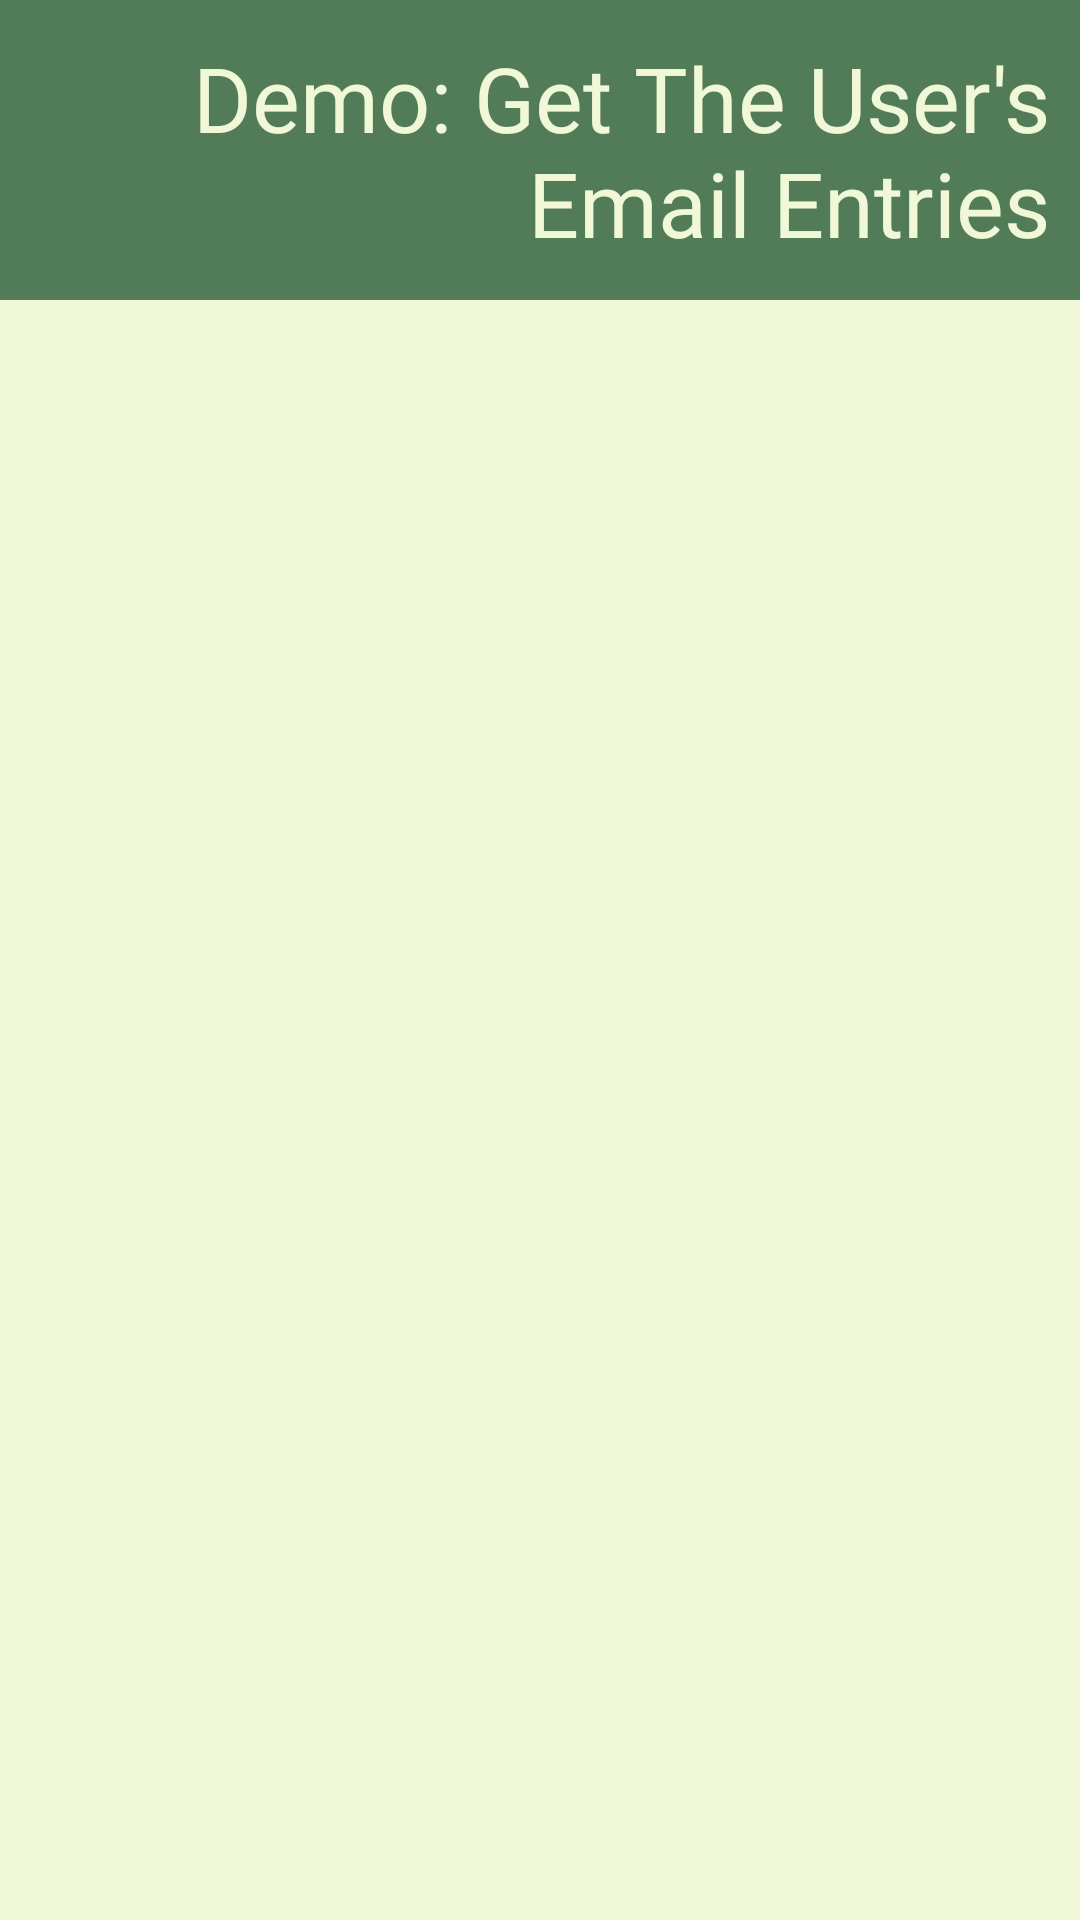

Android layout source for this screen:
<!-- AndroidManifest.xml: application theme Theme.ViewMyEmail -->
<!-- res/layout/fragment_display_gmail_information_view.xml -->
<androidx.drawerlayout.widget.DrawerLayout
        xmlns:android="http://schemas.android.com/apk/res/android"
        xmlns:tools="http://schemas.android.com/tools"
        xmlns:app="http://schemas.android.com/apk/res-auto"
        android:layout_width="match_parent"
        android:id="@+id/inDemoGoogleGmailView_DrawerLayout"
        tools:context="com.evolvlabs.ViewMyEmail.Controllers.DisplayGmailInformationController"
        android:layout_height="match_parent">
    <androidx.constraintlayout.widget.ConstraintLayout
            android:layout_width="match_parent"
            android:layout_height="match_parent"
    >

        
        <LinearLayout
                android:padding="10dp"
                app:layout_constraintTop_toTopOf="parent"
                app:layout_constraintStart_toStartOf="parent"
                app:layout_constraintEnd_toEndOf="parent"
                android:id="@+id/inDisplayGmailInformation_HeaderLinearLayout"
                android:layout_width="match_parent"
                android:orientation="horizontal"
                android:layout_height="300px"
                android:background="@color/palette_highland_green_200">
            <com.google.android.material.button.MaterialButton
                    android:accessibilityPaneTitle="@string/app_name"
                    android:id="@+id/menuButtonForNavigation"
                    android:layout_width="50dp"
                    android:layout_height="50dp"
                    app:iconSize="50dp"
                    app:icon="@drawable/menu_icon"
                    style="@style/Theme.ViewMyEmail.transparentAppButton"
                    android:gravity="center_vertical|end"
                    app:iconTint="@color/palette_bayLeaf_green_100"
                    app:layout_constraintStart_toStartOf="parent"
                    app:layout_constraintTop_toTopOf="parent"
                    app:layout_constraintRight_toLeftOf="@id/demoTitle"
                    app:layout_constraintBottom_toBottomOf="parent"
                    app:layout_constraintVertical_bias="0.5"
                    android:layout_marginStart="4dp"/>
            <TextView
                    android:text="@string/demo_get_the_user_s_email_entries"
                    android:layout_width="match_parent"
                    android:layout_height="match_parent"
                    android:id="@+id/demoTitle"
                    android:fontFamily="@font/inter_black"
                    android:autoSizeMinTextSize="20sp"
                    android:autoSizeStepGranularity="1sp"
                    android:autoSizeMaxTextSize="30sp"
                    android:autoSizeTextType="uniform"
                    android:textAlignment="gravity"
                    android:gravity="end|center_vertical"
                    android:textColor="@color/palette_coconutWhite_green_100"
                    app:layout_constraintTop_toTopOf="parent"
                    app:layout_constraintStart_toEndOf="@+id/menuButtonForNavigation"
                    app:layout_constraintEnd_toEndOf="parent"
                    app:layout_constraintBottom_toBottomOf="parent"
                    app:layout_constraintHorizontal_bias="1"
                    app:layout_constraintVertical_bias="1.0"/>
        </LinearLayout>

        <androidx.recyclerview.widget.RecyclerView
                android:id="@+id/inDisplayGmailInformation_RecyclerViewForData"
                app:layout_constraintTop_toBottomOf="@id/inDisplayGmailInformation_HeaderLinearLayout"
                app:layout_constraintBottom_toBottomOf="parent"
                app:layout_constraintStart_toStartOf="parent"
                app:layout_constraintEnd_toEndOf="parent"
                android:orientation="vertical"
                android:layout_width="match_parent"
                android:layout_height="0dp"
                android:layout_margin="10dp"
                app:layout_constraintVertical_bias="0"
                app:layout_constraintHorizontal_bias="0"/>

    </androidx.constraintlayout.widget.ConstraintLayout>

    <com.google.android.material.navigation.NavigationView
            android:id="@+id/navigationView"
            android:layout_width="wrap_content"
            android:layout_height="match_parent"
            android:layout_gravity="start"
            android:fitsSystemWindows="true"
            app:headerLayout="@layout/fragment_custom_user_view"
            app:menu="@menu/drawer_menu"/>
</androidx.drawerlayout.widget.DrawerLayout>
<!-- res/layout/fragment_custom_user_view.xml (included above) -->
<?xml version="1.0" encoding="utf-8"?>
<androidx.constraintlayout.widget.ConstraintLayout
        xmlns:android="http://schemas.android.com/apk/res/android"
        xmlns:app="http://schemas.android.com/apk/res-auto"
        xmlns:tools="http://schemas.android.com/tools"
        android:layout_width="match_parent"
        android:background="@color/palette_highland_green_200"
        android:padding="16dp"
        android:layout_height="match_parent">

    <com.google.android.material.imageview.ShapeableImageView
            app:layout_constraintTop_toTopOf="parent"
            app:layout_constraintStart_toStartOf="parent"
            app:layout_constraintEnd_toEndOf="parent"
            android:background="@color/palette_coconutWhite_green_100"
            android:src="@drawable/user_image_icon"
            android:id="@+id/inCustomUserView_UserProfileIcon"
            android:layout_width="100dp"
            android:layout_height="100dp"
            android:layout_margin="16dp"
            android:layout_marginTop="16dp"
            android:scaleType="center"
            android:contentDescription="@string/inProfielView_profileImageDescriptor"
            app:shapeAppearanceOverlay="@style/circleImageStyle"/>

    <TextView
            app:layout_constraintTop_toBottomOf="@+id/inCustomUserView_UserProfileIcon"
            app:layout_constraintStart_toStartOf="parent"
            app:layout_constraintEnd_toEndOf="parent"
            android:layout_width="match_parent"
            android:layout_height="0dp"
            android:fontFamily="@font/inter_black"
            android:text="Here Goes your Username"
            android:id="@+id/inCustomUserView_UserUsername"
            android:textSize="16sp"
            android:layout_marginTop="16dp"
            android:padding="8dp"
            android:maxLines="5"
            android:ellipsize="none"
            android:gravity="center"
            android:background="@drawable/custom_background_for_buttons_with_rounded_corners_two"/>

    <TextView
            app:layout_constraintTop_toBottomOf="@+id/inCustomUserView_UserUsername"
            app:layout_constraintStart_toStartOf="parent"
            app:layout_constraintEnd_toEndOf="parent"
            android:layout_width="match_parent"
            android:layout_height="0dp"
            android:fontFamily="@font/inter_black"
            android:id="@+id/inCustomUserView_UserEmail"
            android:text="Here Goes your Email"
            android:textSize="16sp"
            android:layout_marginTop="8dp"
            android:layout_marginBottom="16dp"
            android:padding="8dp"
            android:maxLines="5"
            android:ellipsize="none"
            android:gravity="center"
            android:background="@drawable/custom_background_for_buttons_with_rounded_corners_two"/>

</androidx.constraintlayout.widget.ConstraintLayout>
<!-- resources referenced by this layout -->
<resources>
  <color name="palette_bayLeaf_green_100">#8cb483</color>
  <color name="palette_coconutWhite_green_100">#f0f8d8</color>
  <color name="palette_highland_green_200">#527b58</color>
  <!-- drawable custom_background_for_buttons_with_rounded_corners_two (drawable) -->
  <?xml version="1.0" encoding="utf-8"?>
  <shape xmlns:android="http://schemas.android.com/apk/res/android"
         android:shape="rectangle">
      <solid android:color="@color/palette_coconutWhite_green_100"/>
      <stroke android:color="@color/palette_bayLeaf_green_200" android:width="5px"/>
      <corners android:radius="30px"/>
  </shape>
  <!-- drawable user_image_icon: png bitmap (drawable, 933 bytes) -->
  <string name="app_name">ViewMyEmail</string>
  <string name="demo_get_the_user_s_email_entries">Demo: Get The User\'s Email
          Entries
      </string>
  <string name="inProfielView_profileImageDescriptor" translatable="false">Image For User
          Profile</string>
  <style name="Theme.ViewMyEmail.transparentAppButton">
          <item name="android:background">@android:color/transparent</item>
          <item name="backgroundTint">@android:color/transparent</item>
          <item name="rippleColor">@android:color/darker_gray</item>
          <item name="android:stateListAnimator">@null</item>
          <item name="android:padding">0dp</item>
          <item name="android:minWidth">0dp</item>
          <item name="android:minHeight">0dp</item>
          <item name="android:insetTop">0dp</item>
          <item name="android:insetBottom">0dp</item>
          <item name="android:insetLeft">0dp</item>
          <item name="android:insetRight">0dp</item>
          <item name="cornerRadius">0dp</item>
          <item name="strokeWidth">0dp</item>
          <item name="elevation">0dp</item>
          <item name="strokeColor">@android:color/white</item>
      </style>
  <style name="circleImageStyle">
          <item name="cornerFamily">rounded</item>
          <item name="cornerSize">50%</item>
      </style>
  <style name="Theme.ViewMyEmail" parent="Theme.MaterialComponents.Light.DarkActionBar">
          
          <item name="colorPrimary">@color/palette_highland_green_200</item>
          <item name="colorPrimaryVariant">@color/palette_highland_green_100
          </item>
          <item name="colorOnPrimary">@android:color/white</item>
          
          <item name="colorSecondary">@color/palette_mossGreen_green_200</item>
          <item name="colorSecondaryVariant">@color/palette_mossGreen_green_100
          </item>
          <item name="colorOnSecondary">@android:color/white</item>
          
          <item name="android:colorBackground">
              @color/palette_coconutWhite_green_100
          </item>
          <item name="colorSurface">@color/palette_mossGreen_green_200</item>
          <item name="colorOnBackground">@android:color/black</item>
          <item name="colorOnSurface">@android:color/black</item>
          <item name="android:statusBarColor">@color/palette_bayLeaf_green_400
          </item>
      </style>
  <color name="palette_bayLeaf_green_200">#73946c</color>
  <color name="palette_highland_green_100">#64966b</color>
  <color name="palette_mossGreen_green_200">#91b182</color>
  <color name="palette_mossGreen_green_100">#b1d69f</color>
  <color name="palette_bayLeaf_green_400">#41543c</color>
</resources>
